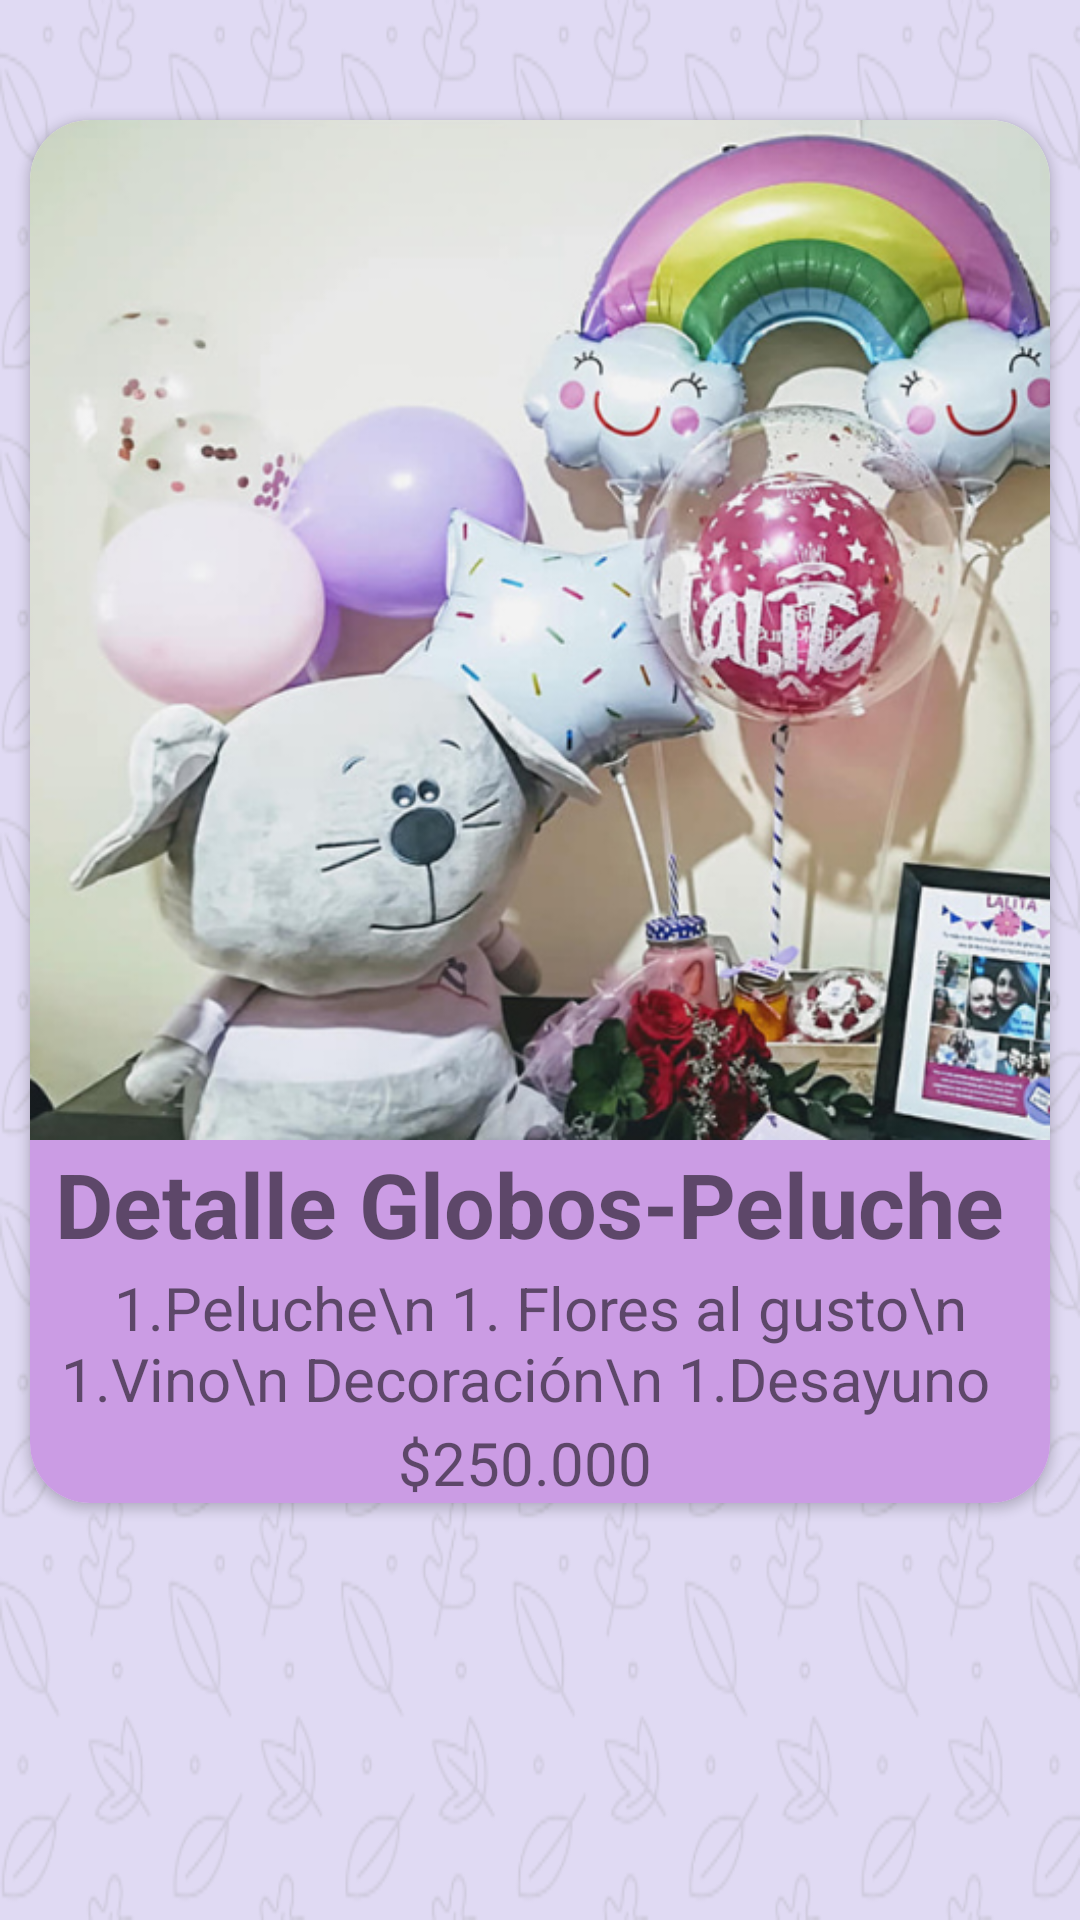

Here is an Android app screen rendered from its layout file. Give the layout XML and the strings, colors and styles it references.
<!-- AndroidManifest.xml: activity theme FullScreenTheme -->
<!-- res/layout/activity_tarjeta_detalles3.xml -->
<?xml version="1.0" encoding="utf-8"?>
<ScrollView xmlns:android="http://schemas.android.com/apk/res/android"
    xmlns:app="http://schemas.android.com/apk/res-auto"
    xmlns:tools="http://schemas.android.com/tools"
    android:layout_width="match_parent"
    android:layout_height="match_parent"
    tools:context=".TarjetaCanasta1Activity"
    android:background="@drawable/fondo">

    <LinearLayout
        android:layout_marginTop="30dp"
        android:orientation="horizontal"
        android:layout_width="match_parent"
        android:layout_height="wrap_content">

        <androidx.cardview.widget.CardView
            android:layout_width="match_parent"
            android:layout_height="wrap_content"
            android:layout_margin="10dp"
            app:cardCornerRadius="20dp">

            <LinearLayout
                android:layout_width="match_parent"
                android:layout_height="match_parent"
                android:orientation="vertical">

                <ImageView
                    android:id="@+id/imagen024"
                    android:layout_width="match_parent"
                    android:layout_height="wrap_content"
                    android:layout_weight="2"
                    android:adjustViewBounds="true"
                    android:src="@drawable/imagen24" />

                <LinearLayout
                    android:layout_width="match_parent"
                    android:layout_height="wrap_content"
                    android:layout_gravity="center_vertical"
                    android:layout_weight="1"
                    android:orientation="vertical"
                    android:background="#CB9CE4">

                    <TextView
                        android:layout_width="match_parent"
                        android:layout_height="wrap_content"
                        android:text="Detalle Globos-Peluche "
                        android:textSize="30dp"
                        android:textStyle="bold"
                        android:layout_marginTop="1dp"
                        android:textAlignment="center"
                        android:gravity="center_horizontal" />
                    <TextView
                        android:layout_width="match_parent"
                        android:layout_height="wrap_content"
                        android:text="1.Peluche\n 1. Flores al gusto\n 1.Vino\n Decoración\n 1.Desayuno  "
                        android:textSize="20dp"
                        android:layout_marginTop="1dp"
                        android:textAlignment="center"
                        android:gravity="center_horizontal" />
                    <TextView
                        android:layout_width="match_parent"
                        android:layout_height="wrap_content"
                        android:textAlignment="center"
                        android:gravity="center_horizontal"
                        android:text="$250.000"
                        android:textSize="20dp"
                        android:layout_marginLeft="10dp"
                        android:layout_marginTop="1dp"
                        android:layout_marginEnd="10dp"
                        android:layout_marginRight="10dp" />

                </LinearLayout>
            </LinearLayout>
        </androidx.cardview.widget.CardView>
    </LinearLayout>
</ScrollView>
<!-- resources referenced by this layout -->
<resources>
  <!-- drawable fondo: png bitmap (drawable, 104578 bytes) -->
  <!-- drawable imagen24: png bitmap (drawable, 377090 bytes) -->
  <style name="FullScreenTheme" parent="AppTheme">
          <item name="windowNoTitle">true</item>
          <item name="windowActionBar">false</item>
          <item name="android:windowFullscreen">true</item>
      </style>
  <style name="AppTheme" parent="Theme.AppCompat.Light.DarkActionBar">
          <item name="colorPrimary">@color/cardview_light_background</item>
      </style>
</resources>
